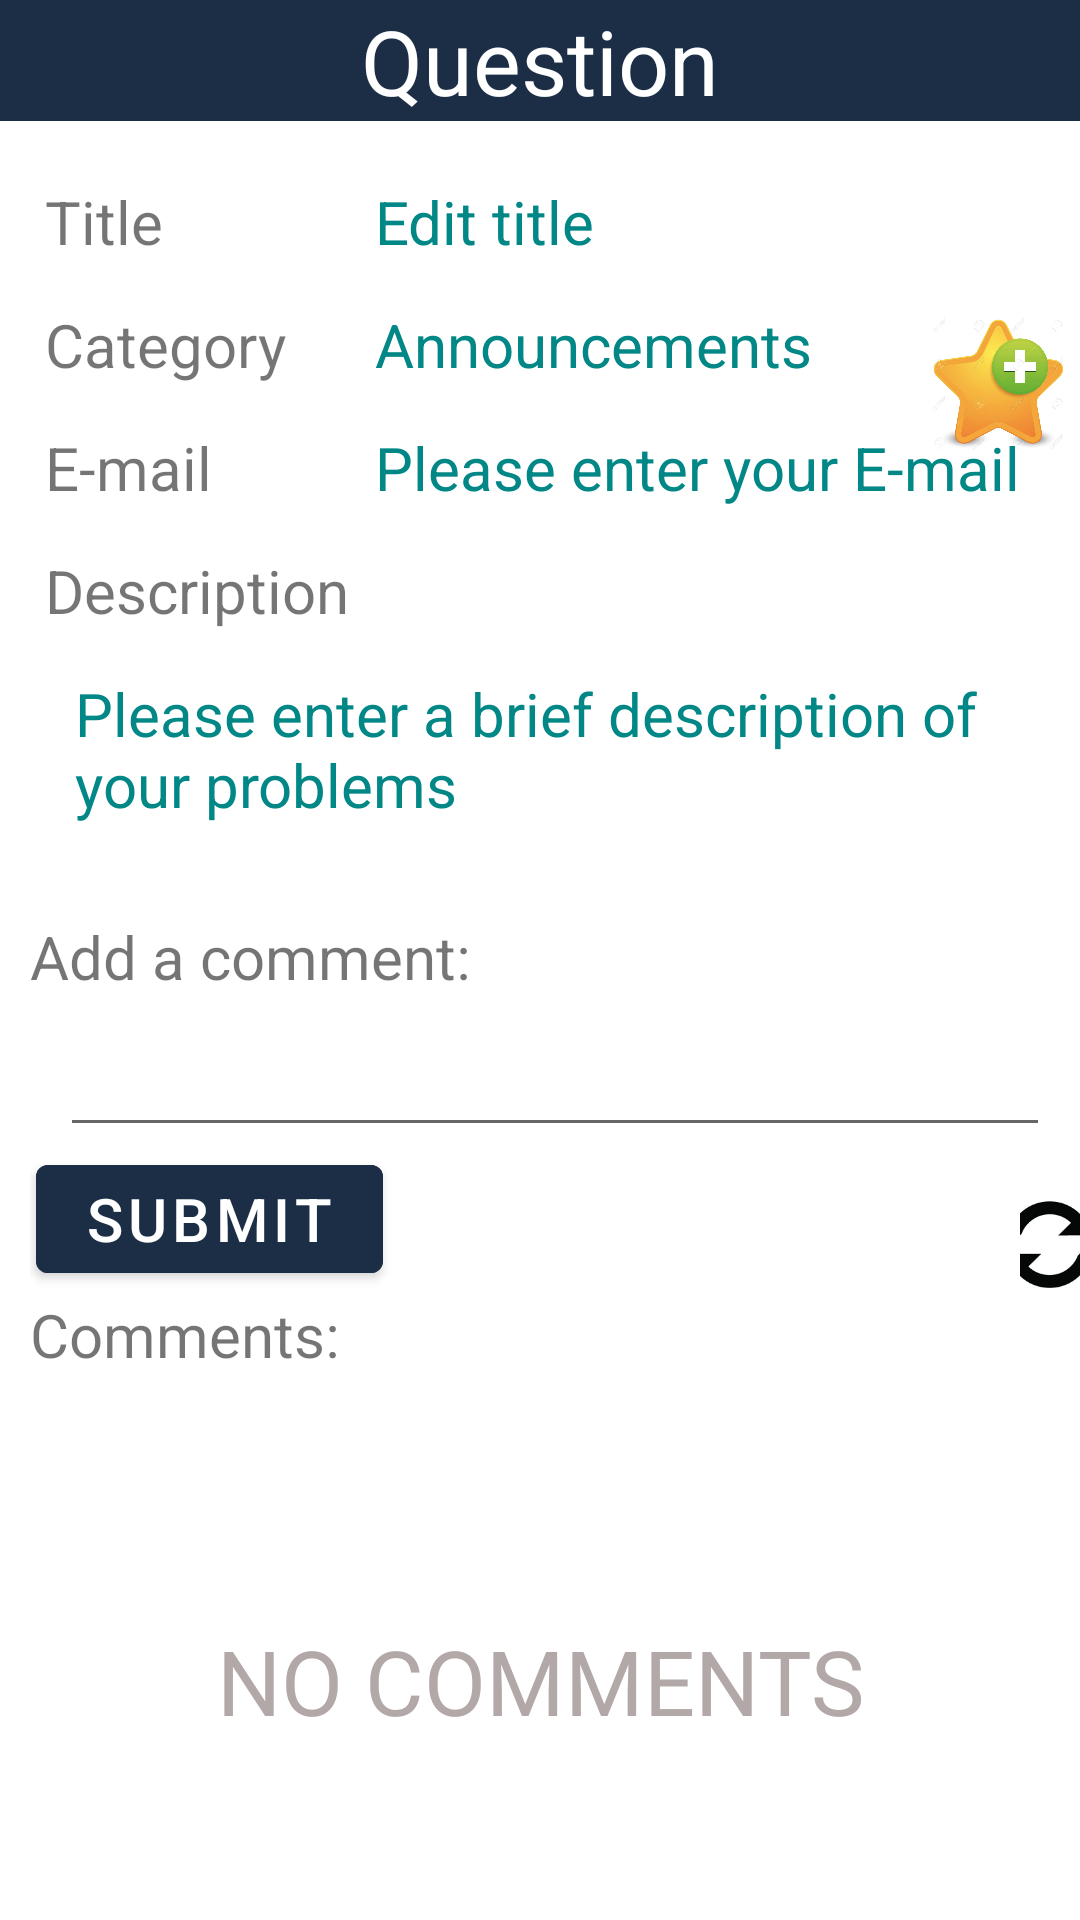

Layout XML and referenced resources for this Android screen:
<!-- AndroidManifest.xml: application theme Theme.COMP9323_SaaSProj -->
<!-- res/layout/activity_review_post.xml -->
<?xml version="1.0" encoding="utf-8"?>
<RelativeLayout xmlns:android="http://schemas.android.com/apk/res/android"
    xmlns:tools="http://schemas.android.com/tools"
    android:layout_width="match_parent"
    android:layout_height="match_parent">
    
    <TextView
        android:id="@+id/tv_publish_info"
        android:layout_width="match_parent"
        android:layout_height="wrap_content"
        android:background="#1C2E46"
        android:gravity="center_horizontal"
        android:text="Question"
        android:textColor="@color/white"
        android:textSize="30sp"/>
    
    <TextView
        android:id="@+id/tv_no_comments_now"
        android:layout_width="match_parent"
        android:layout_height="wrap_content"
        android:layout_marginTop="540dp"
        android:background="@color/white"
        android:gravity="center_horizontal"
        android:text="NO COMMENTS"
        android:textColor="@color/gray"
        android:textSize="30sp"/>
    
    <ImageButton
        android:id="@+id/tv_refresh"
        android:layout_width="30dp"
        android:layout_height="30dp"
        android:layout_marginStart="340dp"
        android:layout_marginTop="400dp"
        android:background="@color/white"
        android:scaleType="centerCrop"
        android:src="@drawable/refresh1" />
    
    <ImageButton
        android:id="@+id/ib_my_love"
        android:layout_width="45dp"
        android:layout_height="45dp"
        android:layout_marginStart="310dp"
        android:layout_marginTop="105dp"
        android:background="@color/white"
        android:scaleType="centerCrop"
        android:src="@drawable/collection1" />

    <TextView
        android:id="@+id/tv_title"
        android:layout_width="80dp"
        android:layout_height="40dp"
        android:layout_below="@+id/tv_publish_info"
        android:layout_marginStart="15dp"
        android:layout_marginTop="20dp"
        android:text="Title"
        android:textSize="20sp" />
    
    <TextView
        android:id="@+id/et_title"
        android:layout_width="260dp"
        android:layout_height="40dp"
        android:layout_below="@+id/tv_publish_info"
        android:layout_marginStart="125dp"
        android:layout_marginTop="20dp"
        android:maxLines="1"
        android:text="Edit title"
        android:textColor="@color/teal_700"
        android:textSize="20sp" />

    <TextView
        android:id="@+id/tv_type"
        android:layout_width="wrap_content"
        android:layout_height="40dp"
        android:layout_below="@+id/tv_title"
        android:layout_marginStart="15dp"
        android:layout_marginTop="1dp"
        android:text="Category"
        android:textSize="20sp" />

    
    <TextView
        android:id="@+id/spn_type"
        android:layout_width="150dp"
        android:layout_height="40dp"
        android:layout_below="@+id/et_title"
        android:layout_marginStart="125dp"
        android:layout_marginTop="1dp"
        android:text="Announcements"
        android:textColor="@color/teal_700"
        android:textSize="20sp" />

    <TextView
        android:id="@+id/tv_email_title"
        android:layout_width="wrap_content"
        android:layout_height="40dp"
        android:layout_below="@+id/tv_type"
        android:layout_marginStart="15dp"
        android:layout_marginTop="1dp"
        android:text="E-mail"
        android:textSize="20sp" />
    
    <TextView
        android:id="@+id/et_email"
        android:layout_width="260dp"
        android:layout_height="40dp"
        android:layout_below="@+id/spn_type"
        android:layout_marginStart="125dp"
        android:layout_marginTop="1dp"
        android:maxLines="1"
        android:text="Please enter your E-mail"
        android:textColor="@color/teal_700"
        android:textSize="20sp" />

    <TextView
        android:id="@+id/tv_description"
        android:layout_width="wrap_content"
        android:layout_height="40dp"
        android:layout_below="@+id/tv_email_title"
        android:layout_marginStart="15dp"
        android:layout_marginTop="1dp"
        android:text="Description"
        android:textSize="20sp"
        tools:ignore="RtlCompat" />
    
    <TextView
        android:id="@+id/et_description"
        android:layout_width="match_parent"
        android:layout_height="80dp"
        android:layout_below="@+id/tv_description"
        android:layout_marginStart="25dp"
        android:layout_marginTop="1dp"
        android:fadeScrollbars="false"
        android:gravity="top|start"
        android:scrollbars="vertical"
        android:text="Please enter a brief description of your problems"
        android:textColor="@color/teal_700"
        android:textSize="20sp" />

    <LinearLayout
        android:id="@+id/ll_comment"
        android:layout_width="match_parent"
        android:layout_height="wrap_content"
        android:layout_below="@id/et_description"
        android:layout_marginTop="1dp"
        android:orientation="vertical"
        android:paddingStart="10dp">

        <TextView
            android:layout_width="match_parent"
            android:layout_height="wrap_content"
            android:text="Add a comment:"
            android:textSize="20sp" />
        
        <EditText
            android:id="@+id/et_comment"
            android:layout_width="match_parent"
            android:layout_height="50dp"
            android:layout_marginStart="10dp"
            android:layout_marginEnd="10dp"
            android:textColor="@color/purple_700"
            android:textSize="20sp" />
        
        <Button
            android:id="@+id/btn_submit"
            android:layout_width="wrap_content"
            android:layout_height="wrap_content"
            android:layout_marginStart="2dp"
            android:text="Submit"
            android:backgroundTint="#1C2E46"
            android:textColor="@color/white"
            android:textSize="20sp" />
    </LinearLayout>

    <TextView
        android:id="@+id/tv_comment"
        android:layout_width="match_parent"
        android:layout_height="wrap_content"
        android:layout_below="@id/ll_comment"
        android:layout_marginStart="10dp"
        android:layout_marginTop="1dp"
        android:text="Comments:"
        android:textSize="20sp" />
    
    <ListView
        android:id="@+id/list_comment"
        android:layout_width="match_parent"
        android:layout_height="match_parent"
        android:layout_below="@+id/tv_comment"
        android:padding="8dp" />
    
    <androidx.appcompat.widget.AppCompatImageView
        android:id="@+id/tv_back"
        android:layout_width="30dp"
        android:layout_height="30dp"
        android:layout_marginStart="16dp"
        android:layout_marginTop="6dp"
        android:padding="6dp"
        android:src="@drawable/ic_back"
        android:tint="@color/white"
        />
</RelativeLayout>
<!-- resources referenced by this layout -->
<resources>
  <color name="gray">#B3A8A8</color>
  <color name="purple_700">#FF3700B3</color>
  <color name="teal_700">#FF018786</color>
  <color name="white">#FFFFFFFF</color>
  <!-- drawable collection1: png bitmap (drawable, 128348 bytes) -->
  <!-- drawable refresh1: png bitmap (drawable, 8045 bytes) -->
  <style name="Theme.COMP9323_SaaSProj" parent="Theme.MaterialComponents.DayNight.DarkActionBar">
          <item name="colorPrimary">@color/primary</item>
          <item name="android:statusBarColor" tools:targetApi="l">@color/primary</item>
          <item name="colorOnSecondary">@color/white</item>
      </style>
  <color name="primary">#1C2E46</color>
</resources>
